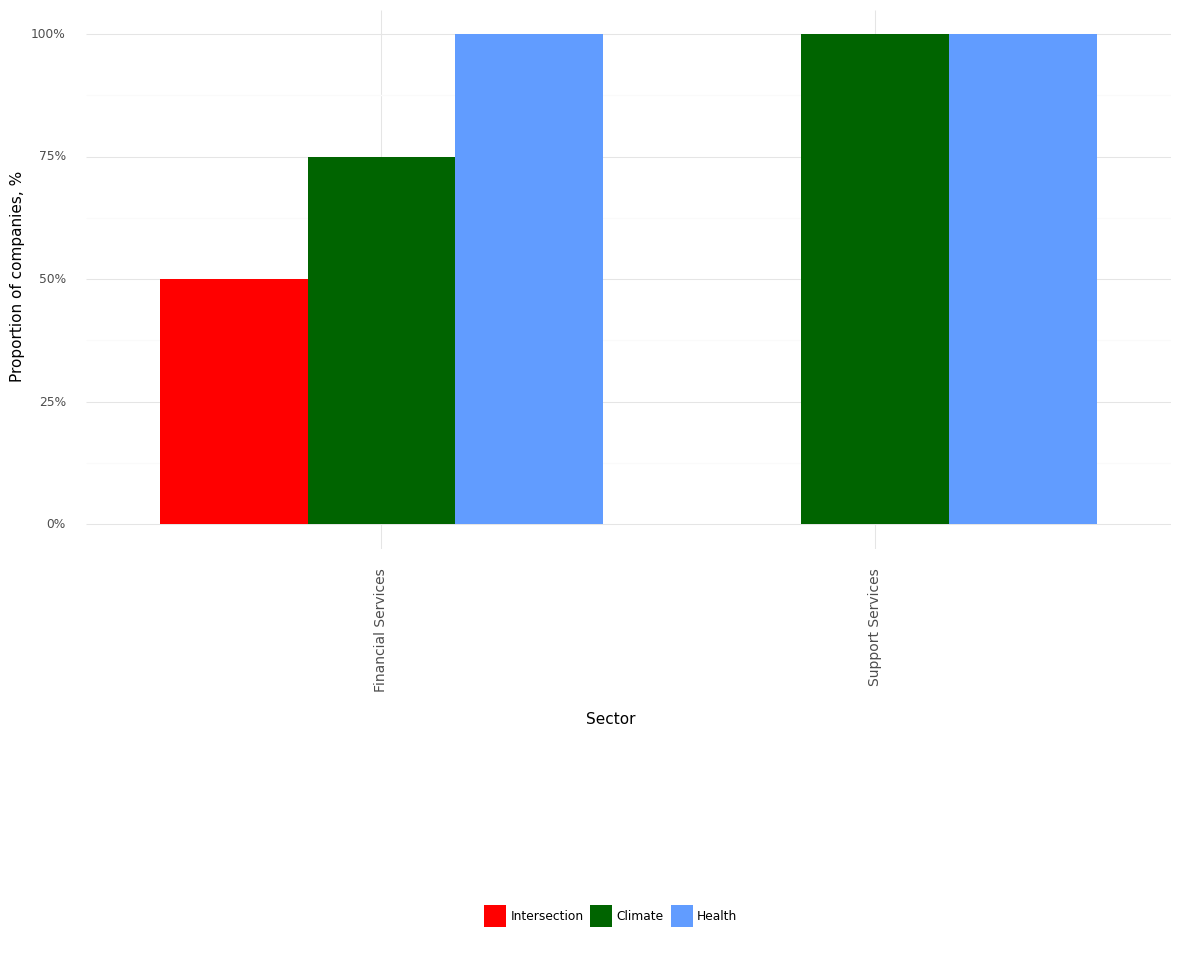

Values plotted in this chart, from the file beside it:
, Sector, Climate, Health, Intersection, Year
0, Financial Services, 0.75, 1.0, 0.5, 2021
1, Support Services, 1.0, 1.0, 0.0, 2021
